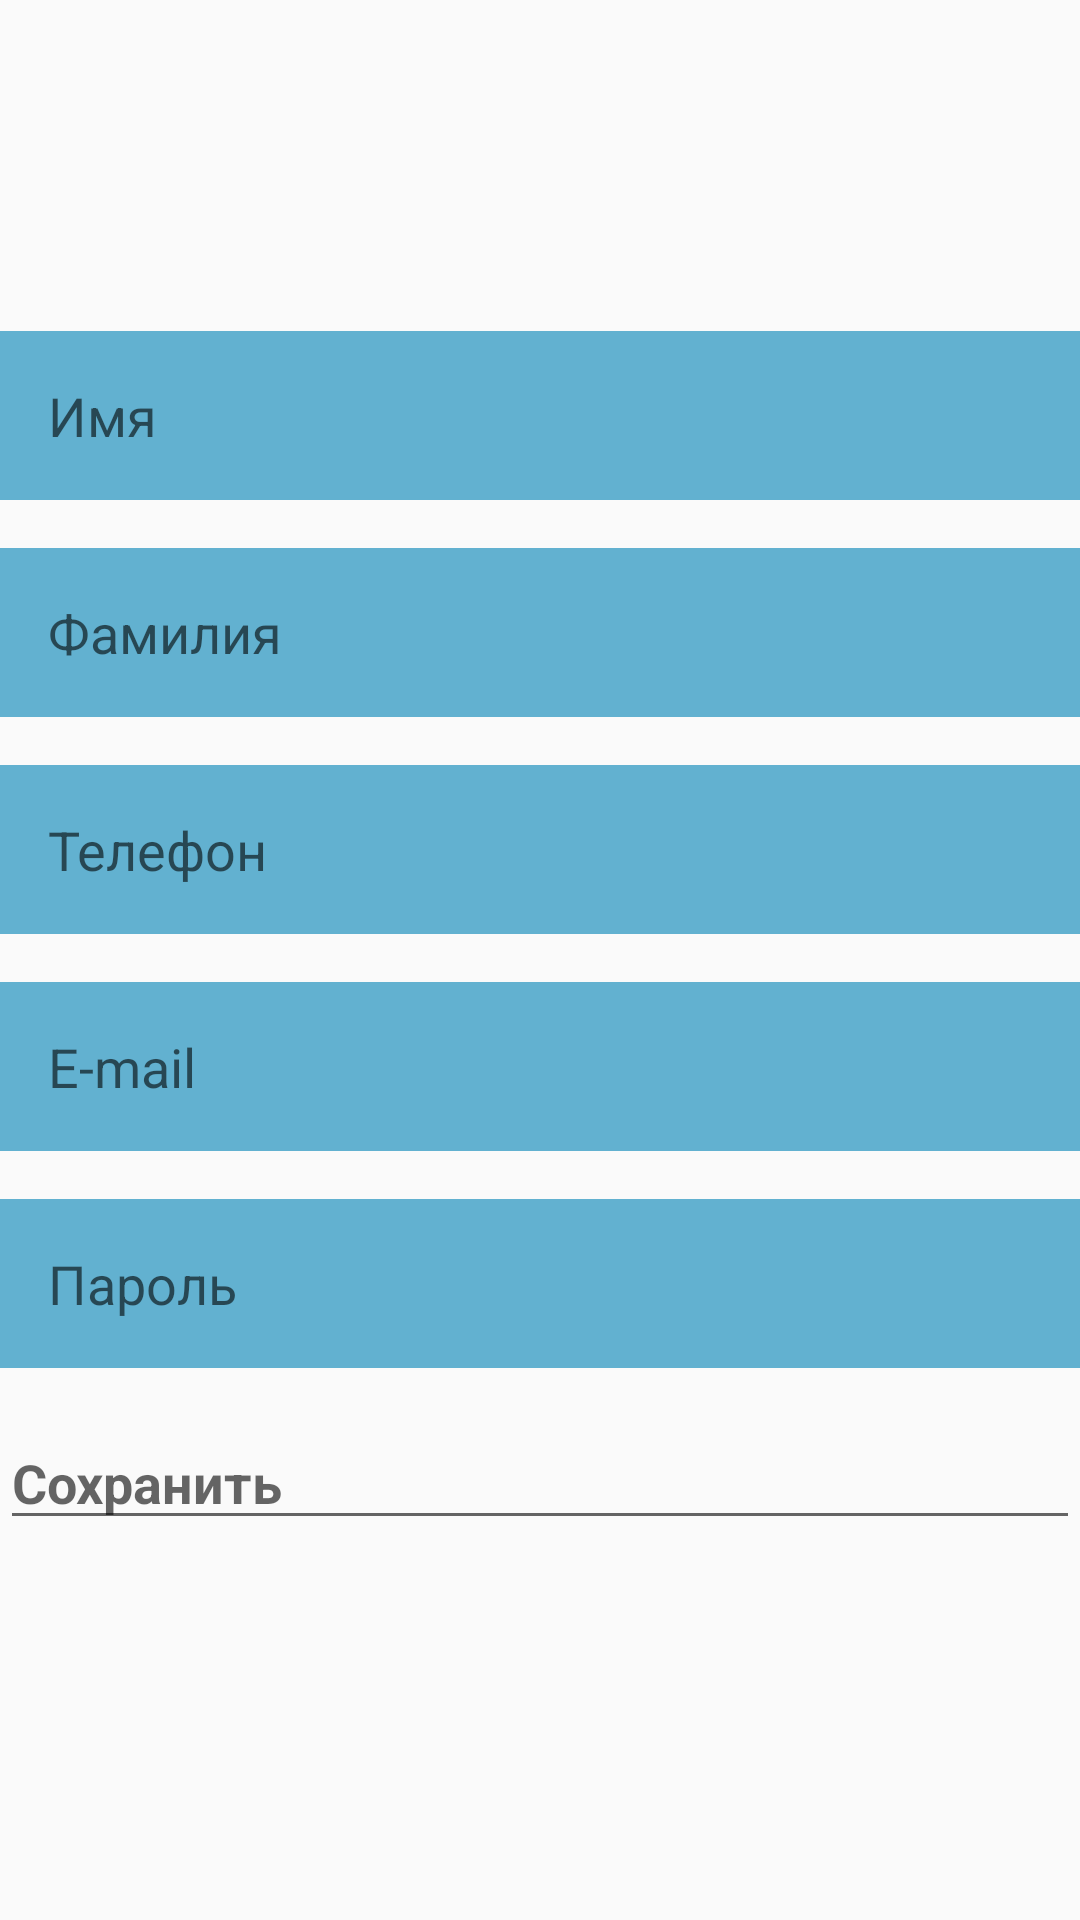

Layout XML and referenced resources for this Android screen:
<!-- AndroidManifest.xml: application theme AppTheme -->
<!-- res/layout/member_registry.xml -->
<?xml version="1.0" encoding="utf-8"?>
<LinearLayout
    xmlns:android="http://schemas.android.com/apk/res/android"
    android:layout_width="match_parent"
    android:layout_height="match_parent"
    android:layout_margin="16dp"
    android:gravity="center"
    android:orientation="vertical">

    <EditText
        android:layout_width="match_parent"
        android:layout_height="wrap_content"
        style="@style/BoxEditText"
        android:id="@+id/first_name_reg"
        android:hint="Имя"
        android:layout_marginBottom="16dp"/>

    <EditText
        android:layout_width="match_parent"
        android:layout_height="wrap_content"
        style="@style/BoxEditText"
        android:id="@+id/last_name_reg"
        android:hint="Фамилия"
        android:layout_marginBottom="16dp"/>

    <EditText
        android:layout_width="match_parent"
        android:layout_height="wrap_content"
        style="@style/BoxEditText"
        android:id="@+id/phone_reg"
        android:hint="Телефон"
        android:layout_marginBottom="16dp"/>

    <EditText
        android:layout_width="match_parent"
        android:layout_height="wrap_content"
        style="@style/BoxEditText"
        android:id="@+id/email_reg"
        android:hint="E-mail"
        android:inputType="textEmailAddress"
        android:layout_marginBottom="16dp"/>

    <EditText
        android:layout_width="match_parent"
        android:layout_height="wrap_content"
        style="@style/BoxEditText"
        android:id="@+id/pass_reg"
        android:hint="Пароль"
        android:inputType="textPassword"
        android:layout_marginBottom="16dp"/>

    <EditText
        android:layout_width="match_parent"
        android:layout_height="wrap_content"
        style="@style/BoxBtn"
        android:id="@+id/submit_btn"
        android:hint="Сохранить"
        android:layout_marginBottom="16dp"/>

</LinearLayout>
<!-- resources referenced by this layout -->
<resources>
  <style name="BoxBtn">
          <item name="android:textStyle">bold</item>
          <item name="android:textColor">#2B4181</item>
      </style>
  <style name="BoxEditText">
          <item name="android:padding">16dp</item>
          <item name="android:background">#62B1D0</item>
      </style>
  <style name="AppTheme" parent="Theme.AppCompat.Light.DarkActionBar">
          
          <item name="colorPrimary">@color/colorPrimary</item>
          <item name="colorPrimaryDark">@color/colorPrimaryDark</item>
          <item name="colorAccent">@color/colorAccent</item>
      </style>
  <color name="colorPrimary">#3F51B5</color>
  <color name="colorPrimaryDark">#303F8F</color>
  <color name="colorAccent">#FF4081</color>
</resources>
